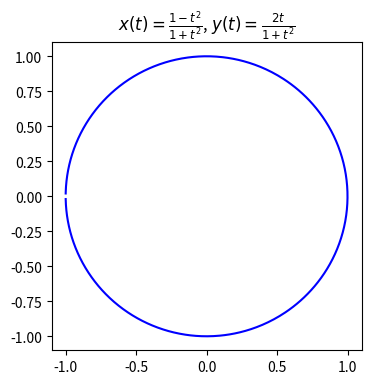

Write Python code to recreate this figure.
import numpy as np
import matplotlib.pyplot as plt

theta = np.linspace(-100, 100, 19000)

r = np.sin(2 * theta)

x = (1-theta**2) / (1 + theta**2)
y = 2 * theta / (1 + theta**2)

plt.figure(figsize=(4, 4))
plt.plot(x, y, color='blue')
plt.title("$x(t) = \\frac{1-t^2}{1+t^2}$, $y(t) = \\frac{2t}{1+t^2}$")
plt.show()